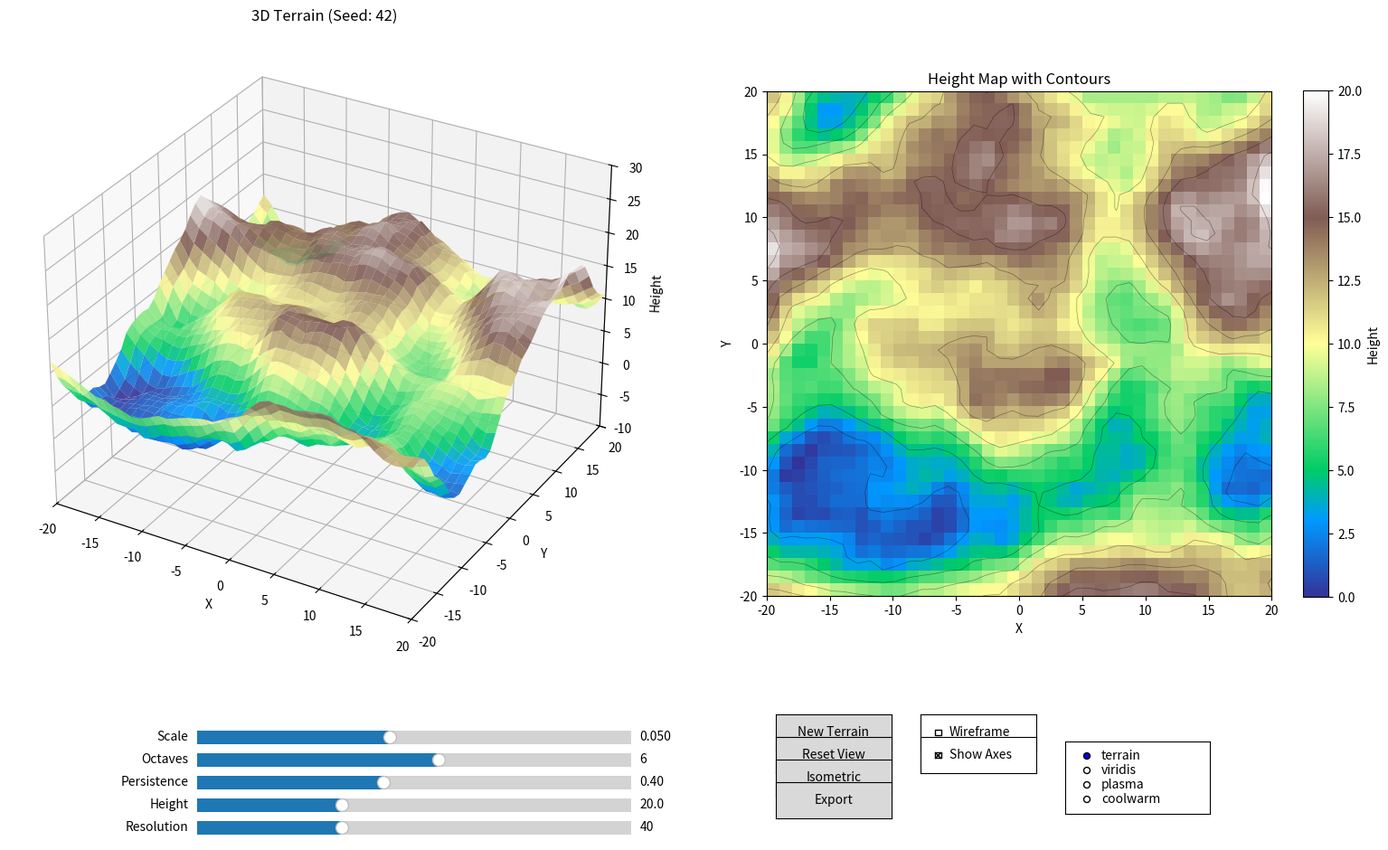

Reproduce this figure in Python.
import matplotlib.pyplot as plt
from matplotlib.widgets import Slider, Button, CheckButtons, RadioButtons
import numpy as np
from mpl_toolkits.mplot3d import Axes3D

# Only requires: pip install matplotlib numpy


class PerlinNoise:
    def __init__(self, seed=None):
        if seed is not None:
            np.random.seed(seed)
        self.p = np.arange(256)
        np.random.shuffle(self.p)
        self.p = np.concatenate([self.p, self.p])

    def fade(self, t):
        return t * t * t * (t * (t * 6 - 15) + 10)

    def lerp(self, a, b, t):
        return a + t * (b - a)

    def grad(self, hash_val, x, y):
        h = hash_val & 15
        u = x if h < 8 else y
        v = y if h < 4 else (x if h == 12 or h == 14 else 0)
        return (u if (h & 1) == 0 else -u) + (v if (h & 2) == 0 else -v)

    def noise(self, x, y):
        X = int(x) & 255
        Y = int(y) & 255
        x -= int(x)
        y -= int(y)
        u = self.fade(x)
        v = self.fade(y)
        A = self.p[X] + Y
        B = self.p[X + 1] + Y
        return self.lerp(
            self.lerp(self.grad(self.p[A], x, y), self.grad(self.p[B], x - 1, y), u),
            self.lerp(
                self.grad(self.p[A + 1], x, y - 1),
                self.grad(self.p[B + 1], x - 1, y - 1),
                u,
            ),
            v,
        )

    def generate_terrain(self, width, height, scale=0.05, octaves=6, persistence=0.4):
        terrain = np.zeros((height, width))
        for y in range(height):
            for x in range(width):
                amplitude = 1.0
                frequency = scale
                noise_val = 0.0
                for octave in range(octaves):
                    noise_val += self.noise(x * frequency, y * frequency) * amplitude
                    amplitude *= persistence
                    frequency *= 2.0
                terrain[y, x] = noise_val
        return terrain


class InteractiveTerrainViewer:
    def __init__(self):
        # Set up the figure with proper layout
        self.fig = plt.figure(figsize=(16, 10))
        plt.subplots_adjust(left=0.02, bottom=0.25, right=0.98, top=0.95)

        # Main 3D plot
        self.ax_3d = self.fig.add_subplot(121, projection="3d")

        # 2D height map
        self.ax_2d = self.fig.add_subplot(122)

        # Terrain parameters
        self.terrain_params = {
            "resolution": 40,
            "scale": 0.05,
            "octaves": 6,
            "persistence": 0.4,
            "height_scale": 20.0,
            "seed": 42,
        }

        self.wireframe = False
        self.colormap = "terrain"
        self.show_axes = True  # New option to show/hide 3D axes
        self.colorbar = None  # Store colorbar reference
        self.im = None  # Store image reference for updating
        self._axes_cleared = True  # Track if axes were cleared

        # Create UI controls
        self.create_controls()

        # Generate initial terrain
        self.generate_terrain()

        # Set up interactivity
        self.setup_interaction()

    def create_controls(self):
        # Create sliders at the bottom of the figure
        slider_height = 0.03
        slider_spacing = 0.025
        slider_left = 0.15
        slider_width = 0.3

        # Scale slider
        ax_scale = plt.axes([slider_left, 0.15, slider_width, slider_height])
        self.slider_scale = Slider(
            ax_scale,
            "Scale",
            0.01,
            0.1,
            valinit=self.terrain_params["scale"],
            valfmt="%.3f",
        )
        self.slider_scale.on_changed(self.update_scale)

        # Octaves slider
        ax_octaves = plt.axes(
            [slider_left, 0.15 - slider_spacing, slider_width, slider_height]
        )
        self.slider_octaves = Slider(
            ax_octaves,
            "Octaves",
            1,
            10,
            valinit=self.terrain_params["octaves"],
            valfmt="%d",
            valstep=1,
        )
        self.slider_octaves.on_changed(self.update_octaves)

        # Persistence slider
        ax_persistence = plt.axes(
            [slider_left, 0.15 - 2 * slider_spacing, slider_width, slider_height]
        )
        self.slider_persistence = Slider(
            ax_persistence,
            "Persistence",
            0.1,
            0.8,
            valinit=self.terrain_params["persistence"],
            valfmt="%.2f",
        )
        self.slider_persistence.on_changed(self.update_persistence)

        # Height scale slider
        ax_height = plt.axes(
            [slider_left, 0.15 - 3 * slider_spacing, slider_width, slider_height]
        )
        self.slider_height = Slider(
            ax_height,
            "Height",
            5,
            50,
            valinit=self.terrain_params["height_scale"],
            valfmt="%.1f",
        )
        self.slider_height.on_changed(self.update_height)

        # Resolution slider
        ax_resolution = plt.axes(
            [slider_left, 0.15 - 4 * slider_spacing, slider_width, slider_height]
        )
        self.slider_resolution = Slider(
            ax_resolution,
            "Resolution",
            20,
            80,
            valinit=self.terrain_params["resolution"],
            valfmt="%d",
            valstep=1,
        )
        self.slider_resolution.on_changed(self.update_resolution)

        # Buttons
        button_width = 0.08
        button_height = 0.04
        button_left = 0.55

        # Generate new terrain button
        ax_generate = plt.axes([button_left, 0.15, button_width, button_height])
        self.btn_generate = Button(ax_generate, "New Terrain")
        self.btn_generate.on_clicked(self.generate_new_terrain)

        # Reset view button
        ax_reset = plt.axes(
            [button_left, 0.15 - slider_spacing, button_width, button_height]
        )
        self.btn_reset = Button(ax_reset, "Reset View")
        self.btn_reset.on_clicked(self.reset_view)

        # Isometric view button
        ax_iso = plt.axes(
            [button_left, 0.15 - 2 * slider_spacing, button_width, button_height]
        )
        self.btn_iso = Button(ax_iso, "Isometric")
        self.btn_iso.on_clicked(self.isometric_view)

        # Export button
        ax_export = plt.axes(
            [button_left, 0.15 - 3 * slider_spacing, button_width, button_height]
        )
        self.btn_export = Button(ax_export, "Export")
        self.btn_export.on_clicked(self.export_parameters)

        # Wireframe checkbox
        ax_wireframe = plt.axes(
            [button_left + button_width + 0.02, 0.15, 0.08, button_height]
        )
        self.check_wireframe = CheckButtons(
            ax_wireframe, ["Wireframe"], [self.wireframe]
        )
        self.check_wireframe.on_clicked(self.toggle_wireframe)

        # Show axes checkbox
        ax_show_axes = plt.axes(
            [
                button_left + button_width + 0.02,
                0.15 - slider_spacing,
                0.08,
                button_height,
            ]
        )
        self.check_show_axes = CheckButtons(
            ax_show_axes, ["Show Axes"], [self.show_axes]
        )
        self.check_show_axes.on_clicked(self.toggle_axes)

        # Colormap radio buttons (moved down slightly)
        ax_colormap = plt.axes([button_left + button_width + 0.12, 0.08, 0.1, 0.08])
        self.radio_colormap = RadioButtons(
            ax_colormap, ("terrain", "viridis", "plasma", "coolwarm")
        )
        self.radio_colormap.on_clicked(self.update_colormap)

    def generate_terrain(self):
        # Generate terrain data
        resolution = self.terrain_params["resolution"]
        noise_gen = PerlinNoise(self.terrain_params["seed"])

        terrain_data = noise_gen.generate_terrain(
            resolution,
            resolution,
            self.terrain_params["scale"],
            self.terrain_params["octaves"],
            self.terrain_params["persistence"],
        )

        # Normalize and scale height
        terrain_data = (terrain_data - terrain_data.min()) / (
            terrain_data.max() - terrain_data.min()
        )
        terrain_data *= self.terrain_params["height_scale"]

        # Create meshgrid
        x = np.linspace(-resolution // 2, resolution // 2, resolution)
        y = np.linspace(-resolution // 2, resolution // 2, resolution)
        self.X, self.Y = np.meshgrid(x, y)
        self.Z = terrain_data

        # Update plots
        self.update_3d_plot()
        self.update_2d_plot()

    def update_3d_plot(self):
        self.ax_3d.clear()

        if self.wireframe:
            self.ax_3d.plot_wireframe(
                self.X, self.Y, self.Z, color="black", linewidth=0.5, alpha=0.8
            )
        else:
            surf = self.ax_3d.plot_surface(
                self.X,
                self.Y,
                self.Z,
                cmap=self.colormap,
                alpha=0.9,
                antialiased=True,
                linewidth=0,
                shade=True,
            )

        # Show or hide axes based on setting
        if self.show_axes:
            self.ax_3d.set_xlabel("X")
            self.ax_3d.set_ylabel("Y")
            self.ax_3d.set_zlabel("Height")
        else:
            # Hide axis labels and ticks
            self.ax_3d.set_xlabel("")
            self.ax_3d.set_ylabel("")
            self.ax_3d.set_zlabel("")
            self.ax_3d.set_xticks([])
            self.ax_3d.set_yticks([])
            self.ax_3d.set_zticks([])
            # Hide the axis lines/panes
            self.ax_3d.grid(False)
            self.ax_3d.xaxis.pane.fill = False
            self.ax_3d.yaxis.pane.fill = False
            self.ax_3d.zaxis.pane.fill = False
            self.ax_3d.xaxis.pane.set_edgecolor("none")
            self.ax_3d.yaxis.pane.set_edgecolor("none")
            self.ax_3d.zaxis.pane.set_edgecolor("none")
            # Hide the axis spines (the outer frame)
            self.ax_3d.xaxis.line.set_color("none")
            self.ax_3d.yaxis.line.set_color("none")
            self.ax_3d.zaxis.line.set_color("none")
            # Make axes completely invisible
            self.ax_3d.set_axis_off()

        self.ax_3d.set_title(f"3D Terrain (Seed: {self.terrain_params['seed']})")

        # Set aspect ratio and limits
        max_range = (
            np.array(
                [
                    self.X.max() - self.X.min(),
                    self.Y.max() - self.Y.min(),
                    self.Z.max() - self.Z.min(),
                ]
            ).max()
            / 2.0
        )
        mid_x = (self.X.max() + self.X.min()) * 0.5
        mid_y = (self.Y.max() + self.Y.min()) * 0.5
        mid_z = (self.Z.max() + self.Z.min()) * 0.5
        self.ax_3d.set_xlim(mid_x - max_range, mid_x + max_range)
        self.ax_3d.set_ylim(mid_y - max_range, mid_y + max_range)
        self.ax_3d.set_zlim(mid_z - max_range, mid_z + max_range)

    def update_2d_plot(self):
        # Clear only the contour lines, keep the image
        if hasattr(self, "_contours"):
            try:
                for coll in self._contours.collections:
                    coll.remove()
            except AttributeError:
                # Handle different matplotlib versions
                try:
                    if hasattr(self._contours, "remove"):
                        self._contours.remove()
                    else:
                        # Fallback: just clear the whole axes and recreate
                        self.ax_2d.clear()
                        if self.im is not None:
                            self.im = None
                except:
                    pass

        if self.im is None:
            # First time setup - create image and colorbar
            if not hasattr(self, "_axes_cleared") or self._axes_cleared:
                self.ax_2d.clear()
                self._axes_cleared = False

            self.im = self.ax_2d.imshow(
                self.Z,
                cmap=self.colormap,
                origin="lower",
                extent=[self.X.min(), self.X.max(), self.Y.min(), self.Y.max()],
            )

            self.ax_2d.set_xlabel("X")
            self.ax_2d.set_ylabel("Y")
            self.ax_2d.set_title("Height Map with Contours")
            self.ax_2d.set_aspect("equal")

            # Create colorbar once
            if self.colorbar is None:
                self.colorbar = plt.colorbar(
                    self.im, ax=self.ax_2d, shrink=0.8, label="Height"
                )
        else:
            # Update existing image data
            self.im.set_array(self.Z)
            self.im.set_extent([self.X.min(), self.X.max(), self.Y.min(), self.Y.max()])

            # Update colorbar range
            self.im.set_clim(vmin=self.Z.min(), vmax=self.Z.max())
            if self.colorbar is not None:
                self.colorbar.update_normal(self.im)

        # Add new contour lines
        try:
            self._contours = self.ax_2d.contour(
                self.X,
                self.Y,
                self.Z,
                levels=8,
                colors="black",
                alpha=0.4,
                linewidths=0.5,
            )
        except Exception:
            # If contour creation fails, continue without contours
            pass

    def setup_interaction(self):
        # Add key press event handler
        self.fig.canvas.mpl_connect("key_press_event", self.on_key_press)

    def update_scale(self, val):
        self.terrain_params["scale"] = val
        self.generate_terrain()
        self.fig.canvas.draw()

    def update_octaves(self, val):
        self.terrain_params["octaves"] = int(val)
        self.generate_terrain()
        self.fig.canvas.draw()

    def update_persistence(self, val):
        self.terrain_params["persistence"] = val
        self.generate_terrain()
        self.fig.canvas.draw()

    def update_height(self, val):
        self.terrain_params["height_scale"] = val
        self.generate_terrain()
        self.fig.canvas.draw()

    def update_resolution(self, val):
        self.terrain_params["resolution"] = int(val)
        # Resolution change requires recreating the image due to size change
        if self.im is not None:
            self.im.remove()
            self.im = None
            self._axes_cleared = True
        self.generate_terrain()
        self.fig.canvas.draw()

    def generate_new_terrain(self, event):
        self.terrain_params["seed"] = np.random.randint(0, 10000)
        # Reset image for completely new terrain
        if self.im is not None:
            self.im.remove()
            self.im = None
            self._axes_cleared = True
        self.generate_terrain()
        self.fig.canvas.draw()

    def reset_view(self, event):
        self.ax_3d.view_init(elev=30, azim=45)
        self.fig.canvas.draw()

    def isometric_view(self, event):
        self.ax_3d.view_init(elev=35.26, azim=45)
        self.fig.canvas.draw()

    def toggle_wireframe(self, label):
        self.wireframe = not self.wireframe
        self.update_3d_plot()
        # No need to update 2D plot for wireframe toggle
        self.fig.canvas.draw()

    def toggle_axes(self, label):
        self.show_axes = not self.show_axes
        self.update_3d_plot()
        self.fig.canvas.draw()

    def update_colormap(self, label):
        self.colormap = label
        # Need to recreate image for colormap change
        if self.im is not None:
            self.im.remove()
            self.im = None
            self._axes_cleared = True
        self.update_3d_plot()
        self.update_2d_plot()
        self.fig.canvas.draw()

    def export_parameters(self, event):
        params = f"""# Terrain Parameters for vsketch
terrain_params = {{
    'resolution': {self.terrain_params["resolution"]},
    'scale': {self.terrain_params["scale"]:.3f},
    'octaves': {self.terrain_params["octaves"]},
    'persistence': {self.terrain_params["persistence"]:.2f},
    'height_scale': {self.terrain_params["height_scale"]:.1f},
    'seed': {self.terrain_params["seed"]}
}}

# Current viewing angle (for isometric):
elev = {self.ax_3d.elev:.1f}
azim = {self.ax_3d.azim:.1f}"""

        print("=" * 50)
        print("EXPORTED TERRAIN PARAMETERS")
        print("=" * 50)
        print(params)
        print("=" * 50)

    def on_key_press(self, event):
        if event.key == "r":
            self.generate_new_terrain(None)
        elif event.key == "w":
            self.toggle_wireframe(None)
        elif event.key == "a":
            self.toggle_axes(None)
        elif event.key == "i":
            self.isometric_view(None)
        elif event.key == "e":
            self.export_parameters(None)

    def show(self):
        plt.show()


def main():
    print("Starting Interactive 3D Terrain Viewer...")
    print("\nKeyboard shortcuts:")
    print("  R - Generate new terrain")
    print("  W - Toggle wireframe")
    print("  A - Toggle axes visibility")
    print("  I - Isometric view")
    print("  E - Export parameters")
    print("\nMouse controls:")
    print("  Left drag - Rotate 3D view")
    print("  Right drag - Pan")
    print("  Scroll - Zoom")
    print("\nAdjust sliders for real-time terrain modification!")

    viewer = InteractiveTerrainViewer()
    viewer.show()


if __name__ == "__main__":
    main()
